Dataset: ProjectAkhirMultimedia (GitHub, M-2002/ProjectAkhirMultimedia). Classes: emprit ginger, jahe merah, jahe putih, kencur, kunyit hitam, kunyit kuning, kunyit putih, lengkuas, temulawak.

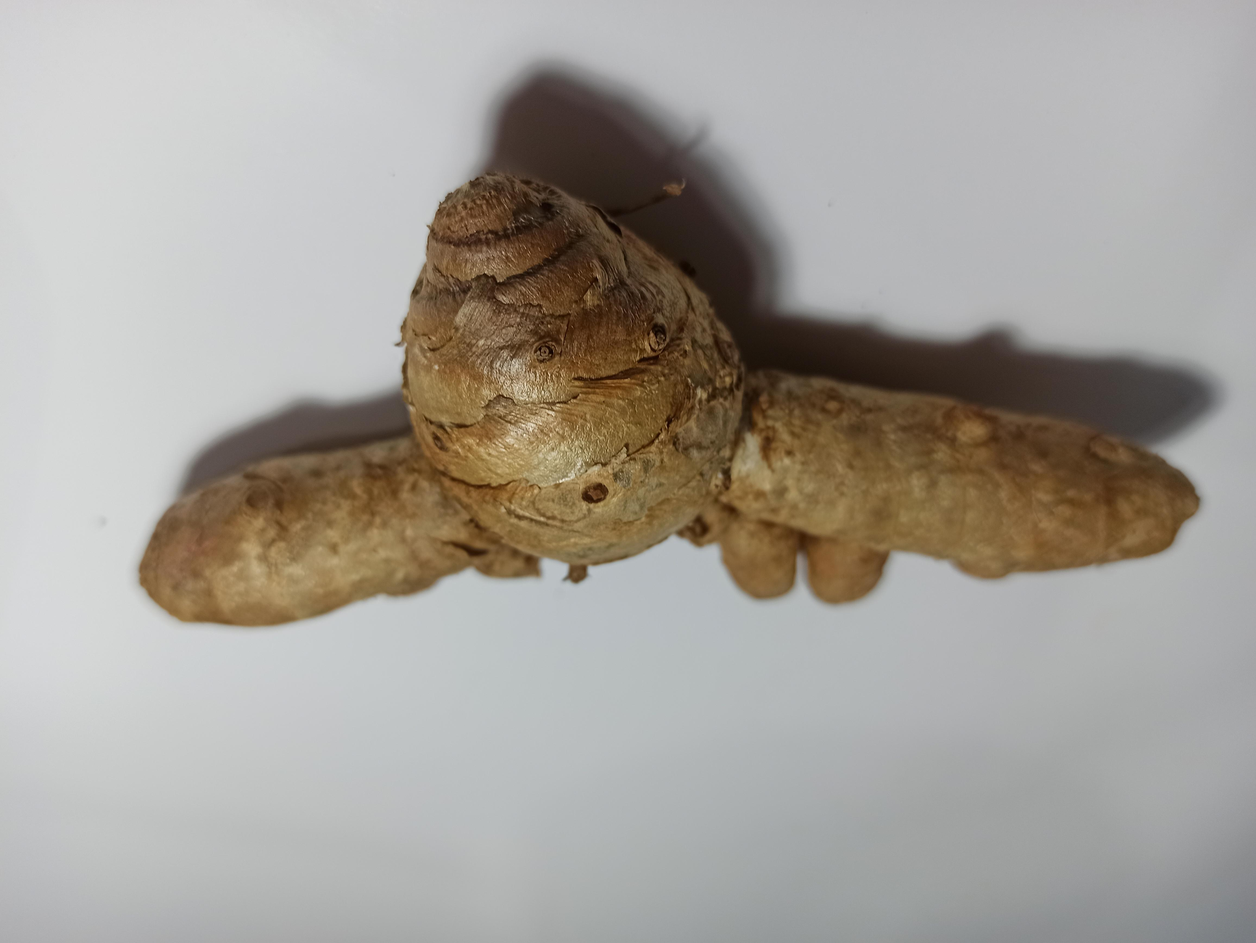
Label: kunyit putih

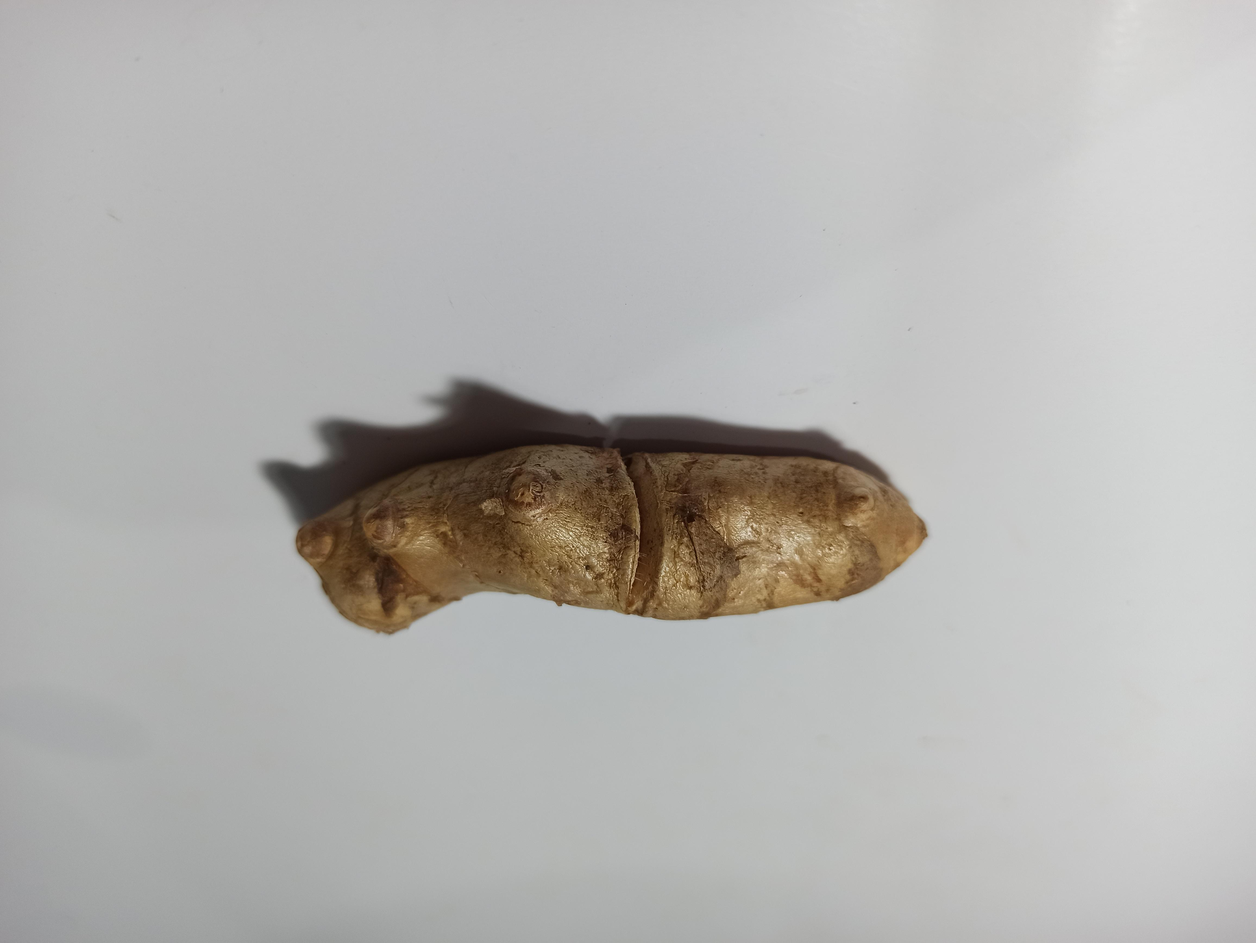
Label: kunyit kuning

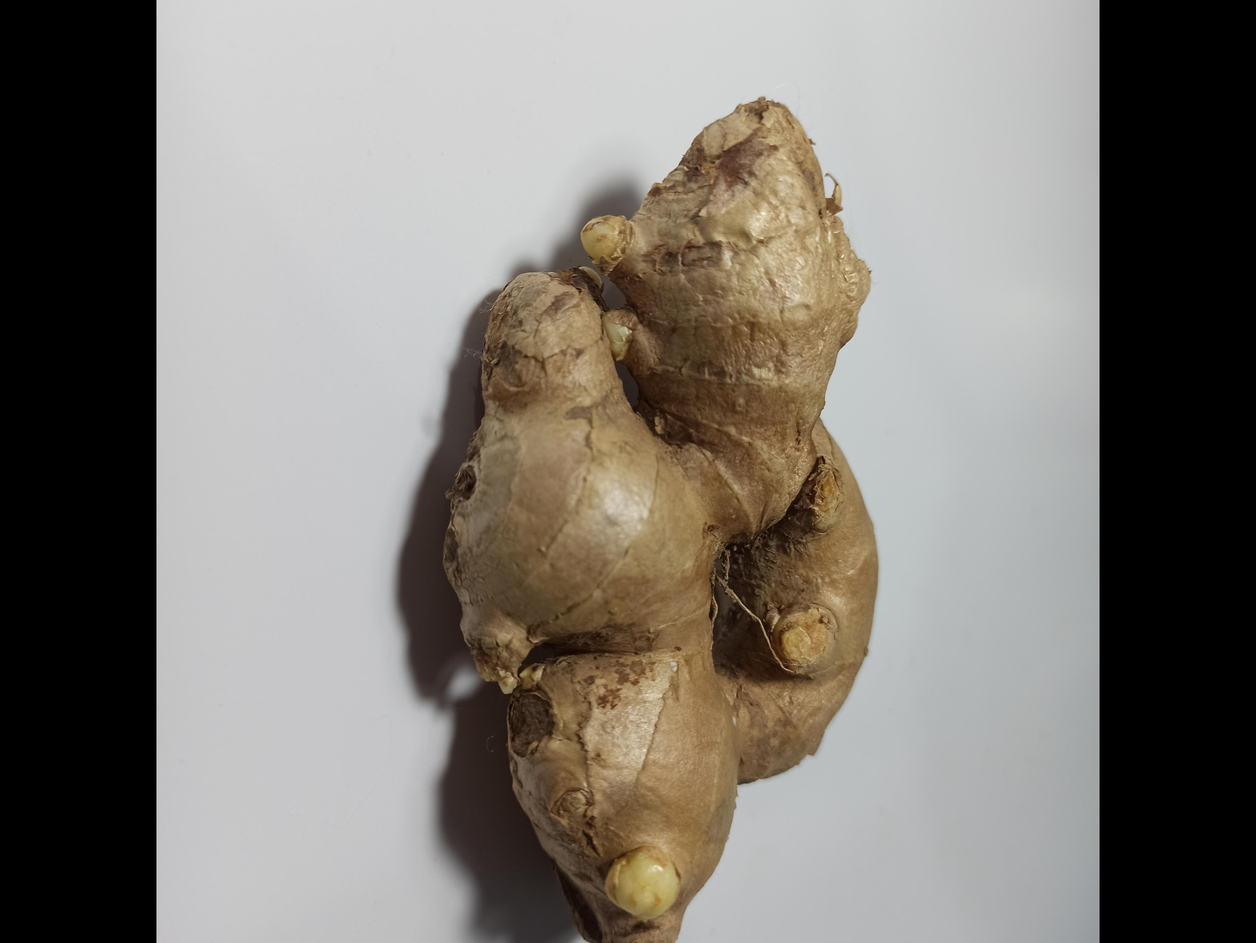
Label: jahe putih

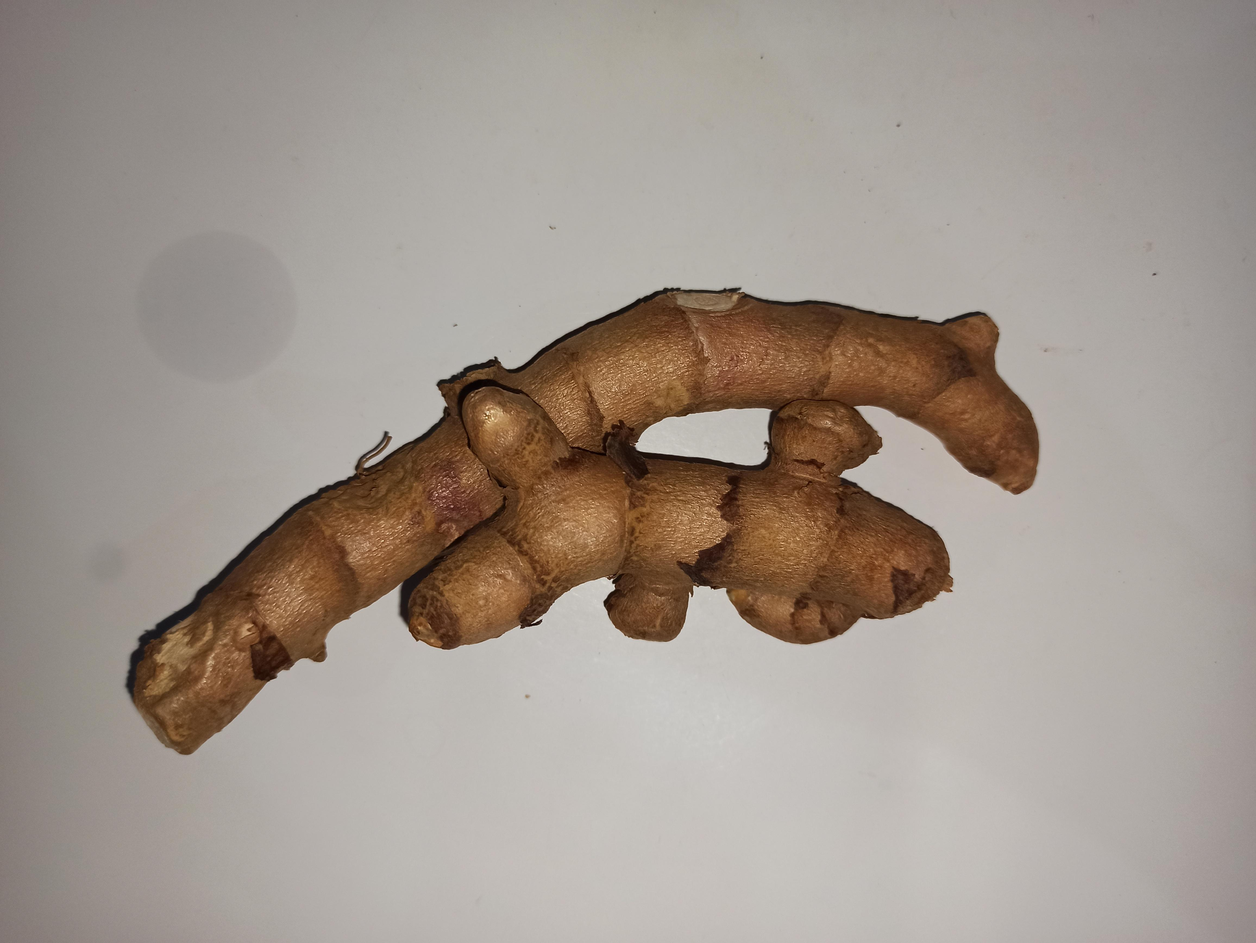
Label: kunyit hitam

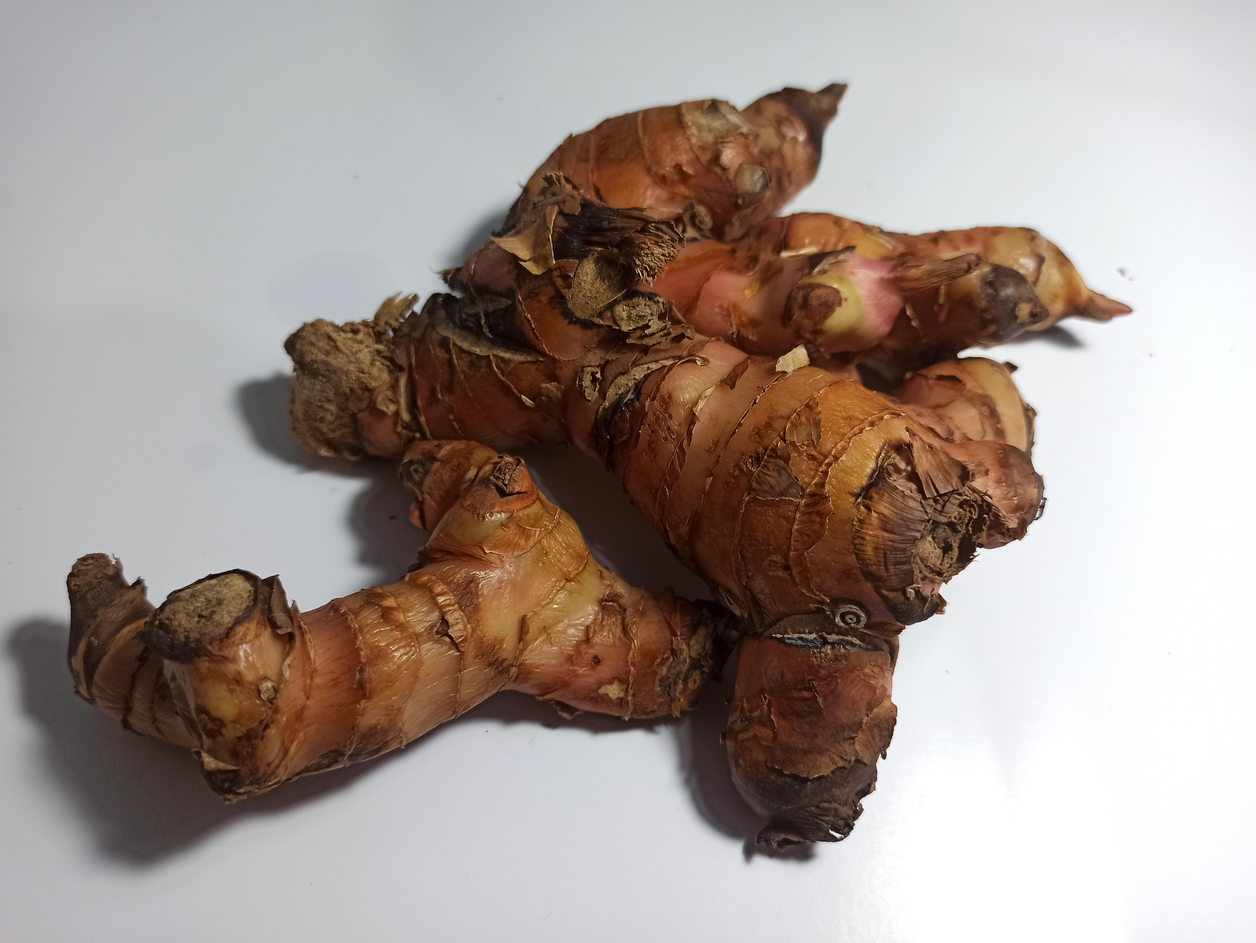
Label: lengkuas

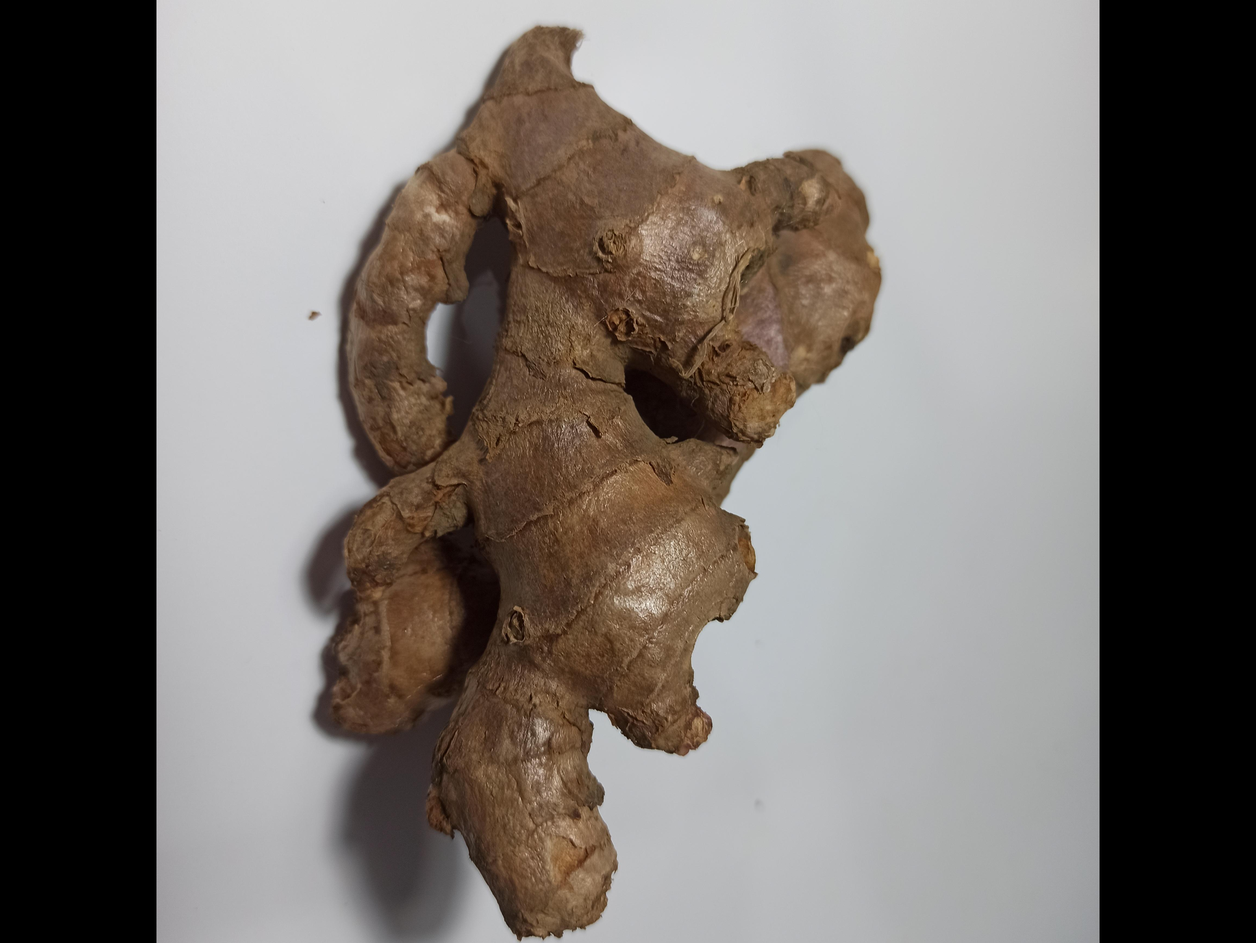
Label: jahe merah
